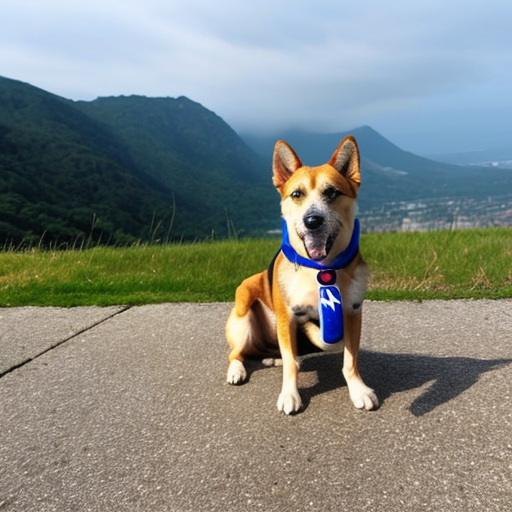
Generation parameters embedded in this image by AUTOMATIC1111 Stable Diffusion web UI or a fork of it (Forge, ...) (PNG 'parameters' text chunk):
amateur picture of a dog taken from a phone
Negative prompt: nsfw, nude, hands, phone, hand
Steps: 20, Sampler: DPM++ 2M SDE Karras, CFG scale: 7, Seed: 2837841018, Size: 512x512, Model hash: 661697d235, Model: cyberrealistic_v30, Version: v1.3.2